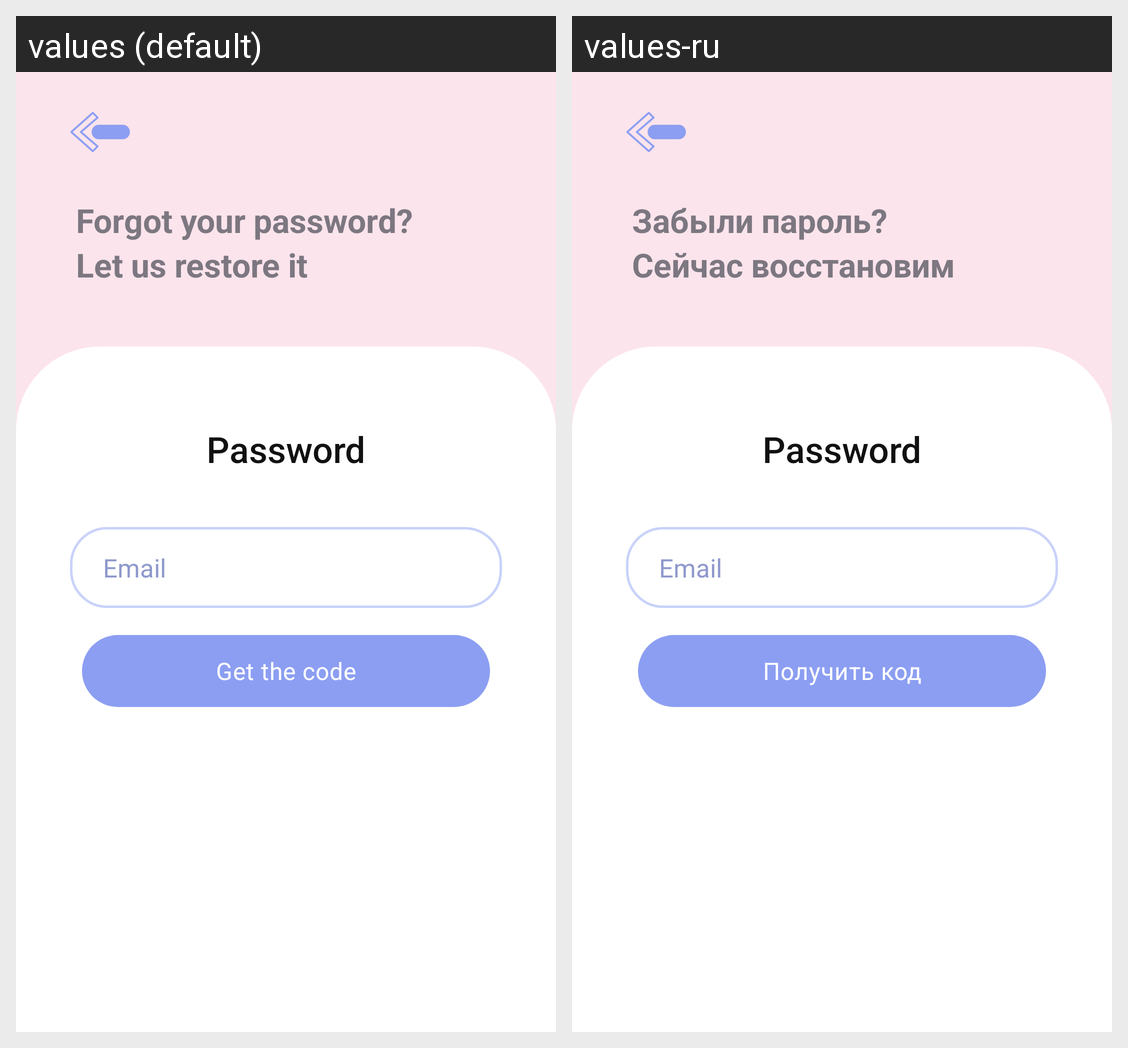

This grid shows one Android layout under two languages. Give, for every string resource on the screen, its name, the default text and each shown locale's text.
Android screen res/layout/activity_reset_password.xml rendered under 2 locales, left to right: values (default), values-ru. Device: Nexus 5 (rendered at 1080×1920; each locale shown at half size, 540×960, under a caption strip naming it); theme Theme.TalkMate.Pink.
Strings drawn on this screen, with the default value and each locale's value (text and hints the layout hard-codes, and strings that could not be matched under every locale, appear in the picture but are not listed):

hello_reset
  values: Forgot your password?
      Let us restore it
  values-ru: Забыли пароль?
      Сейчас восстановим

reset_title
  values: Password
  values-ru: Password  [not translated; the default value is used]

hint_email
  values: Email
  values-ru: Email  [not translated; the default value is used]

send_code
  values: Get the code
  values-ru: Получить код
